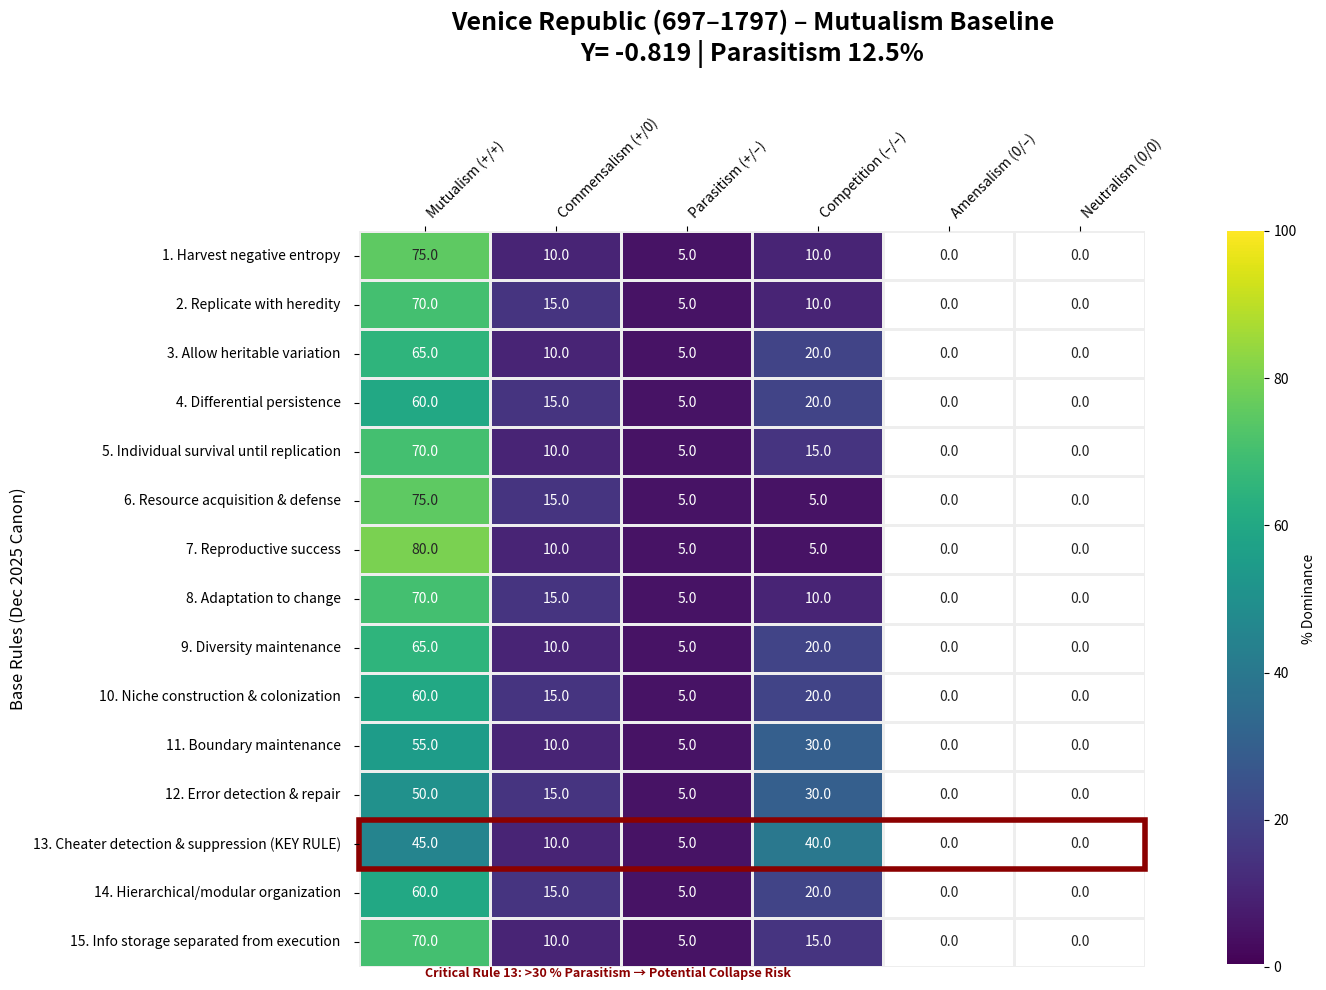

This figure's Python source:
# -*- coding: utf-8 -*-
"""venice_republic_697–1797_heatmap_rc1.ipynb

Automatically generated by Colab.

Original file is located at
    https://colab.research.google.com/<link-removed>

35_metrics_Venice_Republic_697–1797 Heatmap Generator
"""

import matplotlib.pyplot as plt
import numpy as np
import seaborn as sns
import pandas as pd
import matplotlib as mpl
from matplotlib.colors import LinearSegmentedColormap

# ────────────────────────────────────────────────
# 1. CANONICAL LABELS (no trailing dashes)
# ────────────────────────────────────────────────
rules = [
    "1. Harvest negative entropy",
    "2. Replicate with heredity",
    "3. Allow heritable variation",
    "4. Differential persistence",
    "5. Individual survival until replication",
    "6. Resource acquisition & defense",
    "7. Reproductive success",
    "8. Adaptation to change",
    "9. Diversity maintenance",
    "10. Niche construction & colonization",
    "11. Boundary maintenance",
    "12. Error detection & repair",
    "13. Cheater detection & suppression (KEY RULE)",
    "14. Hierarchical/modular organization",
    "15. Info storage separated from execution"
]

moves = [
    "Mutualism (+/+)",
    "Commensalism (+/0)",
    "Parasitism (+/–)",
    "Competition (–/–)",
    "Amensalism (0/–)",
    "Neutralism (0/0)"
]

# ────────────────────────────────────────────────
# 2. VENICE DOMINANCE MATRIX (your values – adjust if needed)
# ────────────────────────────────────────────────
venice_matrix = np.array([
    [75.0, 10.0,  5.0, 10.0,  0.0,  0.0],
    [70.0, 15.0,  5.0, 10.0,  0.0,  0.0],
    [65.0, 10.0,  5.0, 20.0,  0.0,  0.0],
    [60.0, 15.0,  5.0, 20.0,  0.0,  0.0],
    [70.0, 10.0,  5.0, 15.0,  0.0,  0.0],
    [75.0, 15.0,  5.0,  5.0,  0.0,  0.0],
    [80.0, 10.0,  5.0,  5.0,  0.0,  0.0],
    [70.0, 15.0,  5.0, 10.0,  0.0,  0.0],
    [65.0, 10.0,  5.0, 20.0,  0.0,  0.0],
    [60.0, 15.0,  5.0, 20.0,  0.0,  0.0],
    [55.0, 10.0,  5.0, 30.0,  0.0,  0.0],
    [50.0, 15.0,  5.0, 30.0,  0.0,  0.0],
    [45.0, 10.0,  5.0, 40.0,  0.0,  0.0],
    [60.0, 15.0,  5.0, 20.0,  0.0,  0.0],
    [70.0, 10.0,  5.0, 15.0,  0.0,  0.0]
])

venice_df = pd.DataFrame(venice_matrix, index=rules, columns=moves)

# ────────────────────────────────────────────────
# 3. STYLING
# ────────────────────────────────────────────────
viridis_base = mpl.colormaps["viridis"]
newcolors = viridis_base(np.linspace(0, 1, 256))
newcolors[0, :] = [1, 1, 1, 1]
custom_map = LinearSegmentedColormap.from_list('WhiteViridis', newcolors)
oxford_red = "#8B0000"

# ────────────────────────────────────────────────
# 4. PLOTTING
# ────────────────────────────────────────────────
fig, ax = plt.subplots(figsize=(14, 10))
sns.heatmap(venice_df, annot=True, fmt=".1f", cmap=custom_map, vmin=0, vmax=100,
            linewidths=1, linecolor="#eeeeee", cbar_kws={'label': '% Dominance', 'pad': 0.08}, ax=ax)

ax.set_title("Venice Republic (697–1797) – Mutualism Baseline\nY= -0.819 | Parasitism 12.5%",
             fontsize=18, pad=40, fontweight='bold')
ax.set_ylabel("Base Rules (Dec 2025 Canon)", fontsize=12)
ax.xaxis.set_ticks_position('top')
ax.xaxis.set_label_position('top')
plt.xticks(rotation=45, ha="left", fontsize=10)
plt.yticks(rotation=0, fontsize=10)
ax.tick_params(axis='y', which='major', pad=10)

# Rule 13 red border
ax.add_patch(plt.Rectangle((0, 12), 6, 1, fill=False, edgecolor=oxford_red, lw=4, clip_on=False))

# Provisional note inside grid
ax.text(0.5, 15, "Critical Rule 13: >30 % Parasitism → Potential Collapse Risk",
        fontsize=9, color=oxford_red, ha='left', va='top', fontweight='bold')

plt.tight_layout()
plt.savefig("venice_mutualism_baseline_v1.png", dpi=300, bbox_inches="tight")
plt.show()

print("Saved: venice_mutualism_baseline_v1.png")